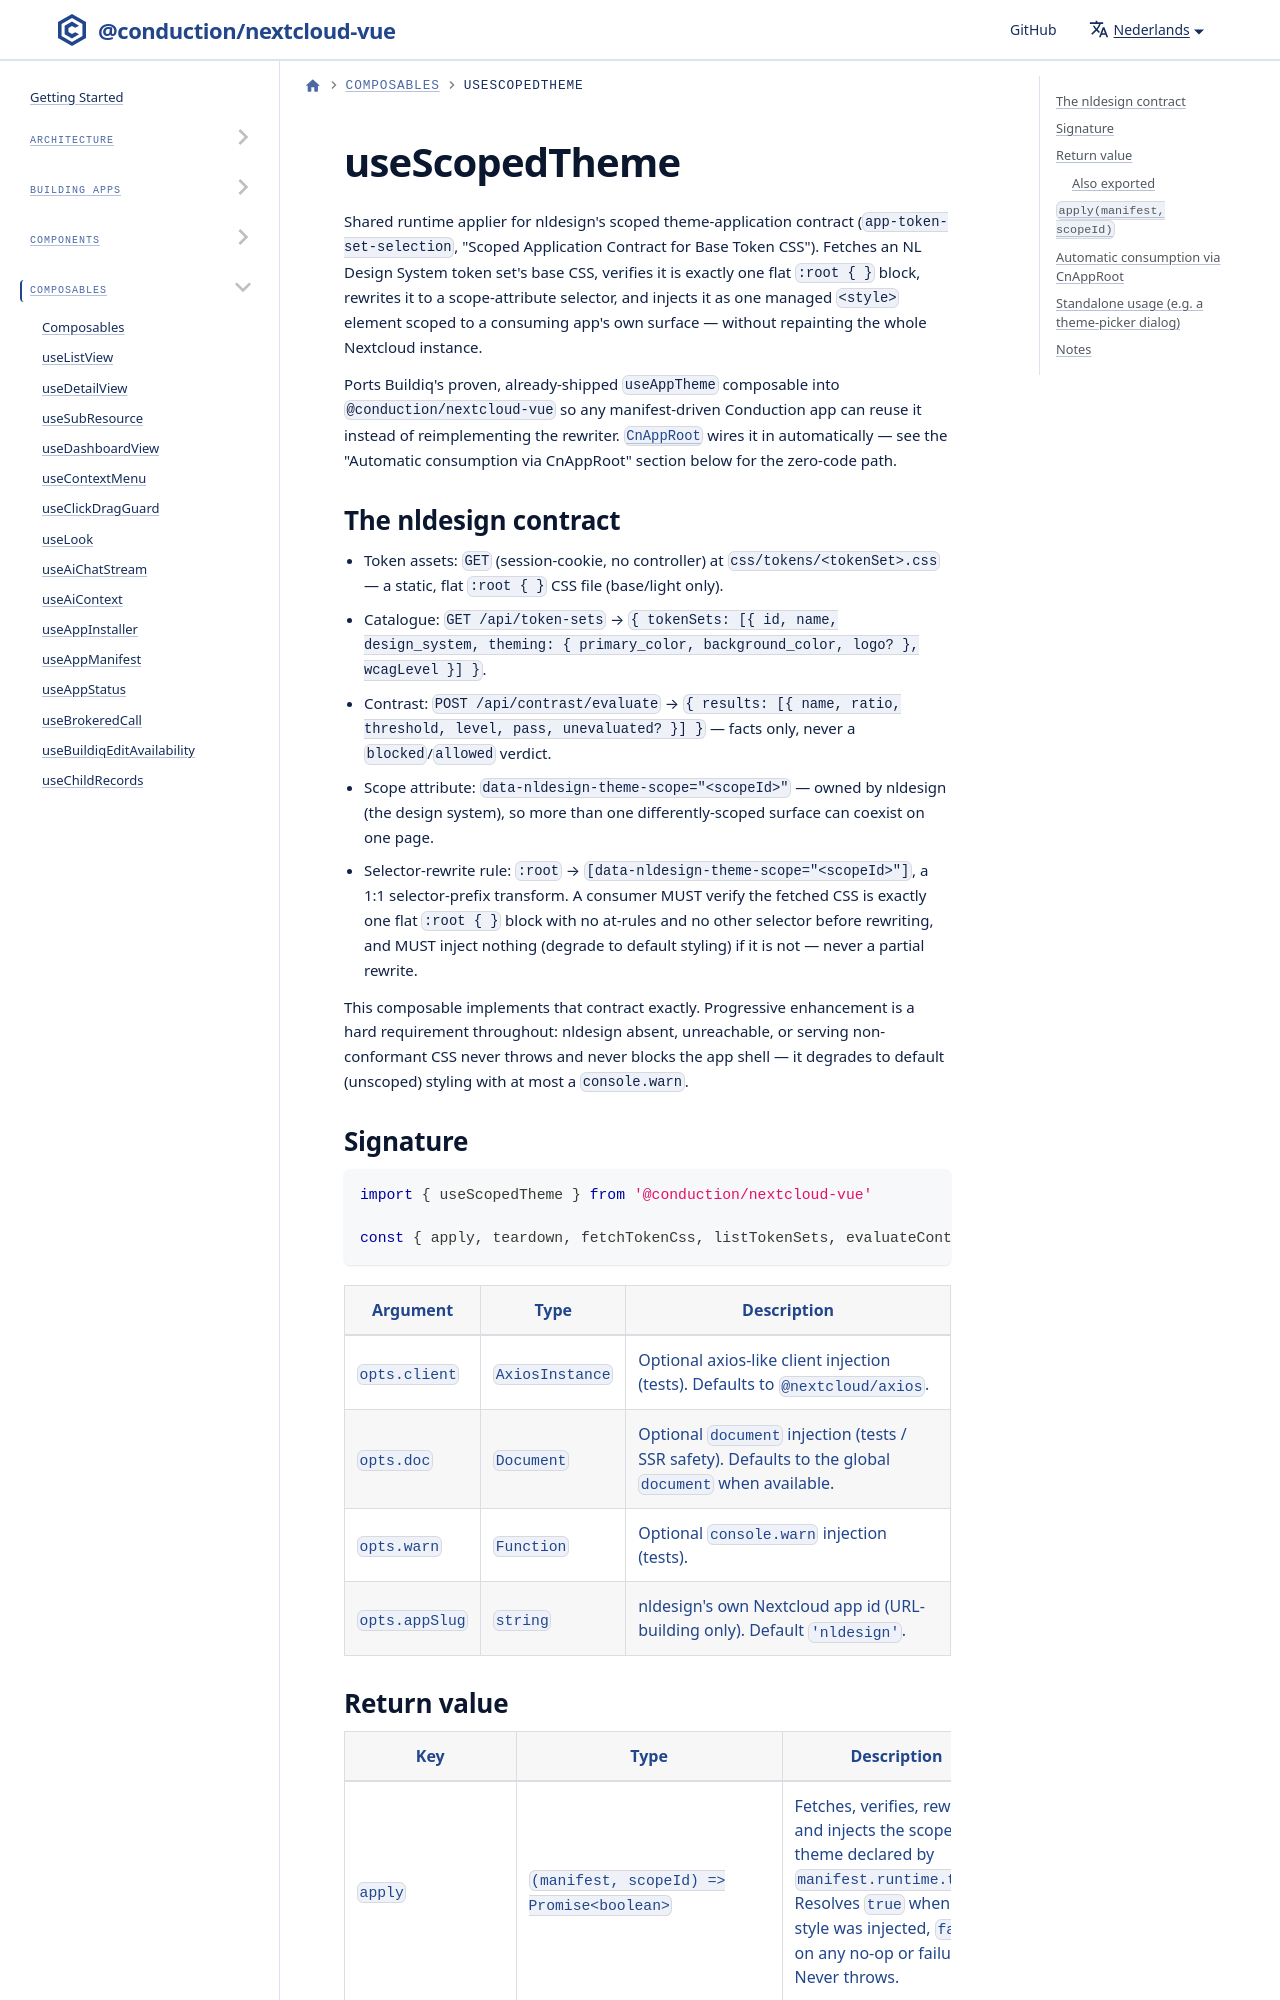

repository: ConductionNL/nextcloud-vue · page: nl/docs/utilities/composables/use-scoped-theme/index.html · generator: docusaurus

# useScopedTheme

Shared runtime applier for nldesign's scoped theme-application contract (`app-token-set-selection`, "Scoped Application Contract for Base Token CSS"). Fetches an NL Design System token set's base CSS, verifies it is exactly one flat `:root { }` block, rewrites it to a scope-attribute selector, and injects it as one managed `<style>` element scoped to a consuming app's own surface — without repainting the whole Nextcloud instance.

Ports Buildiq's proven, already-shipped `useAppTheme` composable into `@conduction/nextcloud-vue` so any manifest-driven Conduction app can reuse it instead of reimplementing the rewriter. [`CnAppRoot`](../../components/cn-app-root.md) wires it in automatically — see the "Automatic consumption via CnAppRoot" section below for the zero-code path.
